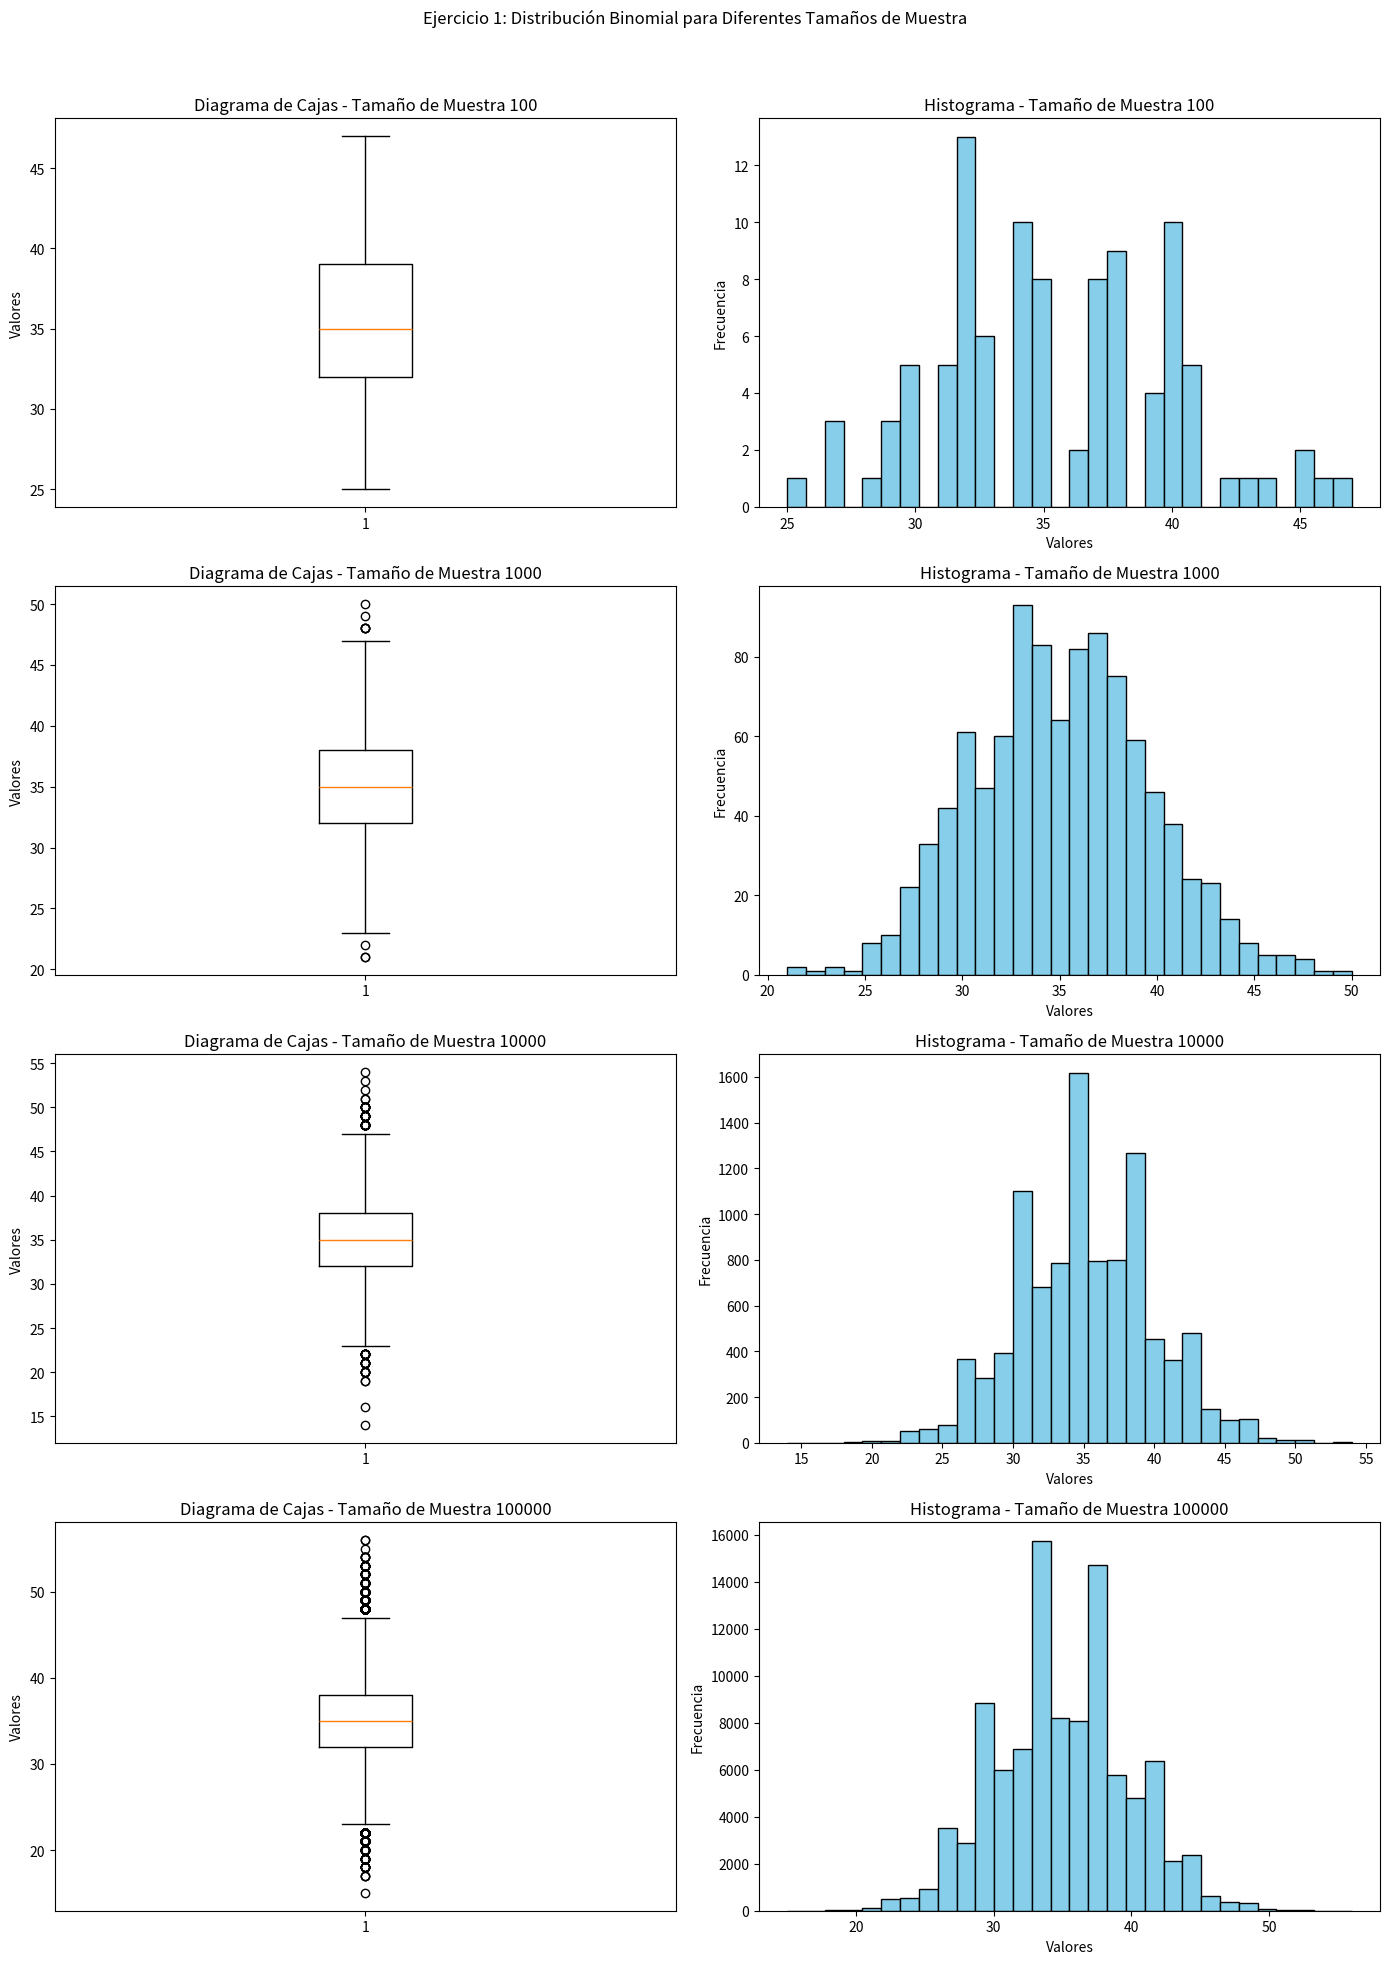

This figure's Python source:
from scipy.stats import binom
import numpy as np
import statistics
import matplotlib.pyplot as plt

n = 100
p = 0.35
sample_sizes = [10**2, 10**3, 10**4, 10**5]

data_summary = []

fig, axs = plt.subplots(4, 2, figsize=(14, 20))
fig.suptitle("Ejercicio 1: Distribución Binomial para Diferentes Tamaños de Muestra")

for i, size in enumerate(sample_sizes):
    sample = binom.rvs(n, p, size=size)

    median = np.median(sample)
    mode = statistics.mode(sample)
    mean = np.mean(sample)
    variance = np.var(sample)

    data_summary.append({
        "Tamaño de muestra": size,
        "Mediana": median,
        "Moda": mode,
        "Media": mean,
        "Varianza": variance
    })

    axs[i, 0].boxplot(sample)
    axs[i, 0].set_title(f"Diagrama de Cajas - Tamaño de Muestra {size}")
    axs[i, 0].set_ylabel("Valores")

    axs[i, 1].hist(sample, bins=30, color="skyblue", edgecolor="black")
    axs[i, 1].set_title(f"Histograma - Tamaño de Muestra {size}")
    axs[i, 1].set_xlabel("Valores")
    axs[i, 1].set_ylabel("Frecuencia")

plt.tight_layout(rect=[0, 0, 1, 0.96])
plt.show()

for summary in data_summary:
    print(summary)

# La media teórica de una distribución binomial es n * p
# La varianza teórica es n * p * (1 - p)
mean_theoretical = n * p
variance_theoretical = n * p * (1 - p)

print(f"\nMedia teórica: {mean_theoretical}")
print(f"Varianza teórica: {variance_theoretical}\n")

for summary in data_summary:
    print(f"Tamaño de muestra: {summary['Tamaño de muestra']}")
    print(f"Media empírica: {summary['Media']} - Diferencia con la teórica: {abs(summary['Media'] - mean_theoretical)}")
    print(f"Varianza empírica: {summary['Varianza']} - Diferencia con la teórica: {abs(summary['Varianza'] - variance_theoretical)}")
    print("----------")
